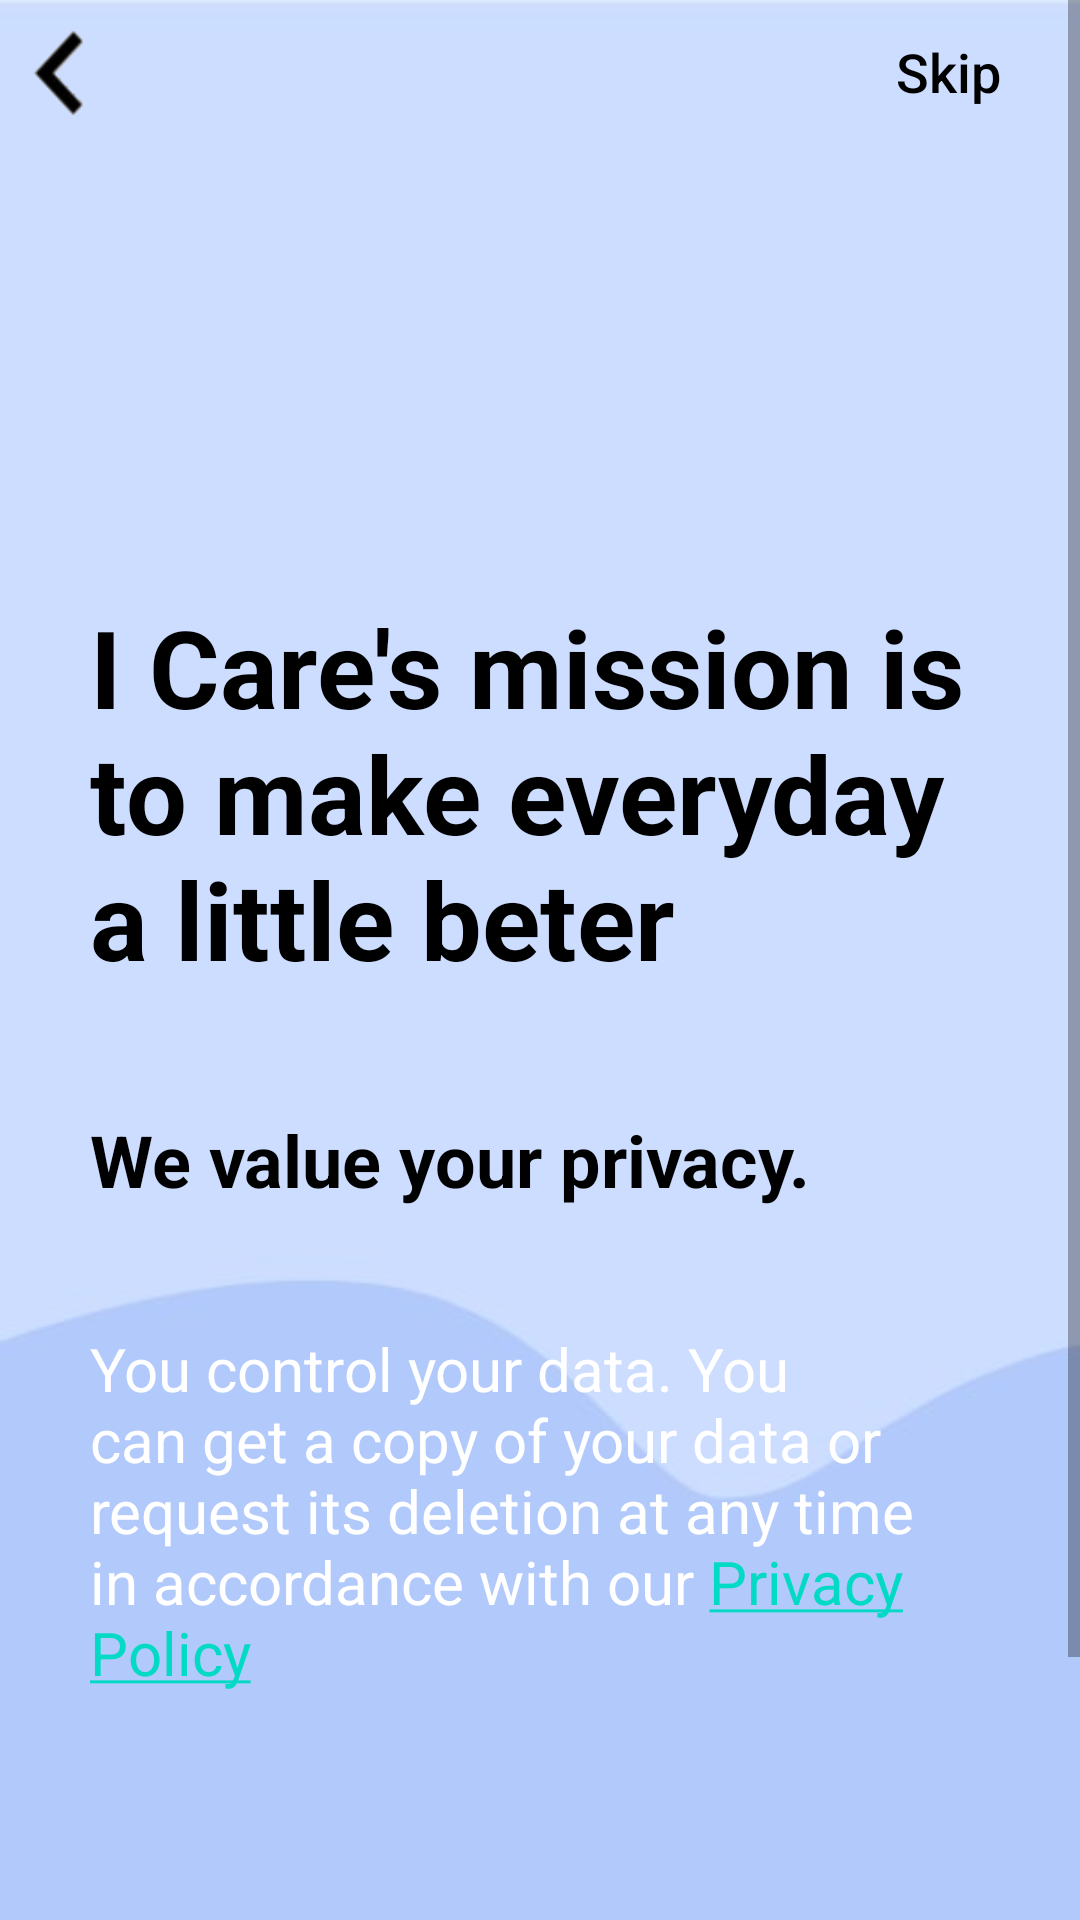

Reconstruct the res/layout file that produces this screen, plus the resources it refers to.
<!-- AndroidManifest.xml: application theme Theme.ICare2 -->
<!-- res/layout/fragment_information1.xml -->
<?xml version="1.0" encoding="utf-8"?>
<ScrollView xmlns:android="http://schemas.android.com/apk/res/android"
    xmlns:app="http://schemas.android.com/apk/res-auto"
    xmlns:tools="http://schemas.android.com/tools"
    android:layout_width="match_parent"
    android:layout_height="match_parent"
    android:background="@drawable/background"
    tools:context=".Information1">

    <LinearLayout
        android:layout_height="match_parent"
        android:layout_width="match_parent"
        android:orientation="vertical">

        <LinearLayout
            android:layout_width="match_parent"
            android:layout_height="wrap_content"
            android:orientation="horizontal">

            <ImageButton
                android:id="@+id/information1BackArrowBtn"
                android:layout_gravity="center_vertical"
                android:layout_width="40dp"
                android:layout_height="40dp"
                android:background="@android:color/transparent"
                android:scaleType="fitXY"
                android:src="@drawable/back_arrow_black"/>

            <View android:layout_width="0dp"
                android:layout_height="match_parent"
                android:layout_weight="1" />

            <Button
                android:id="@+id/information1SkipBtn"
                android:textColor="#000000"
                android:textAllCaps="false"
                android:background="@android:color/transparent"
                android:layout_gravity="center_vertical"
                android:layout_width="wrap_content"
                android:layout_height="wrap_content"
                android:textSize="18sp"
                android:text="Skip" />
        </LinearLayout>

        <TextView
            android:layout_marginTop="150dp"
            android:layout_marginStart="30dp"
            android:layout_marginEnd="30dp"
            android:textColor="#000000"
            android:textStyle="bold"
            android:textSize="36sp"
            android:text="I Care's mission is to make everyday a little beter"
            android:layout_width="wrap_content"
            android:layout_height="wrap_content"/>

        <TextView
            android:textStyle="bold"
            android:layout_marginStart="30dp"
            android:layout_marginTop="40dp"
            android:layout_width="wrap_content"
            android:layout_height="wrap_content"
            android:textSize="24sp"
            android:textColor="#000000"
            android:text="We value your privacy."/>

        <TextView
            android:id="@+id/fragment2ExplainTextView"
            android:layout_marginStart="30dp"
            android:layout_marginEnd="30dp"
            android:layout_marginTop="40dp"
            android:layout_width="wrap_content"
            android:layout_height="wrap_content"
            android:textSize="20sp"
            android:textColor="#ffffff"
            android:text="@string/fragment2_explain"/>

        <Button
            android:id="@+id/information1ContinueBtn"
            android:layout_marginStart="30dp"
            android:layout_marginEnd="30dp"
            android:paddingTop="10dp"
            android:paddingBottom="10dp"
            android:backgroundTint="#2894FF"
            android:layout_gravity="center"
            android:textAllCaps="false"
            android:textSize="28sp"
            android:layout_marginTop="100dp"
            android:text="Continue"
            android:layout_width="match_parent"
            android:layout_height="wrap_content"
            android:layout_marginBottom="20dp"/>

    </LinearLayout>
</ScrollView>
<!-- resources referenced by this layout -->
<resources>
  <!-- drawable back_arrow_black: png bitmap (drawable-v24, 2593 bytes) -->
  <!-- drawable background: jpg bitmap (drawable, 7562 bytes) -->
  <string name="fragment2_explain">You control your data. You can get a copy of your data or request its deletion at any time in accordance with our <a href="https://www.google.com.tw/">Privacy Policy</a></string>
  <style name="Theme.ICare2" parent="Theme.MaterialComponents.DayNight.DarkActionBar">
          
          <item name="colorPrimary">@color/purple_500</item>
          <item name="colorPrimaryVariant">@color/purple_700</item>
          <item name="colorOnPrimary">@color/white</item>
          
          <item name="colorSecondary">@color/teal_200</item>
          <item name="colorSecondaryVariant">@color/teal_700</item>
          <item name="colorOnSecondary">@color/black</item>
          
          <item name="android:statusBarColor" tools:targetApi="l">?attr/colorPrimaryVariant</item>
          
      </style>
  <color name="purple_500">#FF6200EE</color>
  <color name="purple_700">#FF3700B3</color>
  <color name="white">#FFFFFFFF</color>
  <color name="teal_200">#FF03DAC5</color>
  <color name="teal_700">#FF018786</color>
  <color name="black">#FF000000</color>
</resources>
